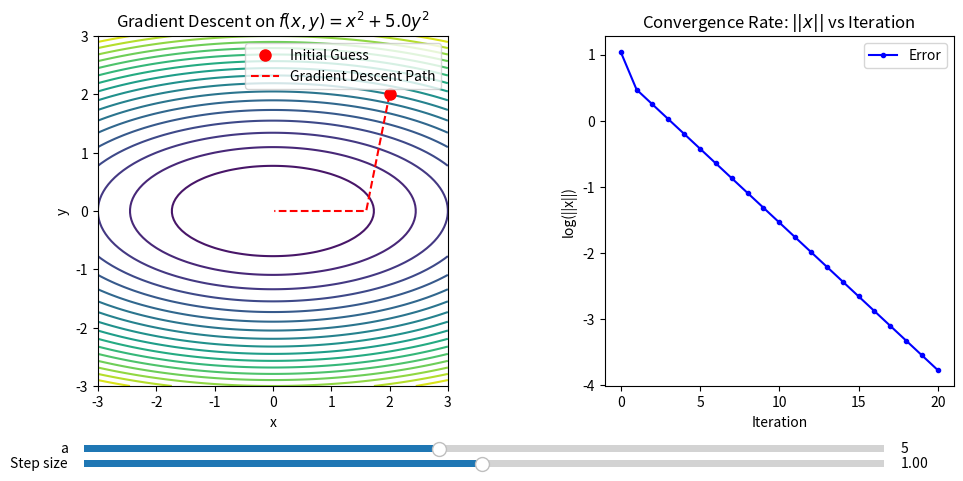

The script that saved this image:
import numpy as np
import matplotlib.pyplot as plt
from matplotlib.widgets import Slider

# Parameters for the quadratic function
A_DEFAULT = 5.0
LEARNING_RATE = 1.0
N_STEPS = 20

# Function definition
f = lambda x, y, a: x**2 + a * y**2

def grad(x, y, a):
    return np.array([2*x, 2*a*y])

def gradient_descent(x0, y0, a, lr=LEARNING_RATE, n_steps=N_STEPS):
    path = [(x0, y0)]
    x, y = x0, y0
    lipschitz_norm = 2 * a
    norm_lr = lr / lipschitz_norm
    for _ in range(n_steps):
        g = grad(x, y, a)
        x -= norm_lr * g[0]
        y -= norm_lr * g[1]
        path.append((x, y))
    return np.array(path)

# Initial guess
x0, y0 = 2.0, 2.0

def plot_demo(a):
    import matplotlib.gridspec as gridspec
    fig = plt.figure(figsize=(10, 5))
    gs = gridspec.GridSpec(1, 2, width_ratios=[1.2, 1])
    ax = fig.add_subplot(gs[0])
    ax2 = fig.add_subplot(gs[1])
    plt.subplots_adjust(left=0.08, right=0.97, bottom=0.18, wspace=0.32)
    ax2.set_title("Convergence Rate: $||x||$ vs Iteration")
    ax2.set_xlabel("Iteration")
    ax2.set_ylabel("log(||x||)")

    # Contour plot
    x = np.linspace(-3, 3, 100)
    y = np.linspace(-3, 3, 100)
    X, Y = np.meshgrid(x, y)
    Z = f(X, Y, a)
    cs = [ax.contour(X, Y, Z, levels=20)]
    ax.set_title(f"Gradient Descent on $f(x, y) = x^2 + {a}y^2$")
    ax.set_xlabel("x")
    ax.set_ylabel("y")
    ax.set_aspect('equal')

    # Initial guess point
    point, = ax.plot([x0], [y0], 'ro', markersize=8, label="Initial Guess", zorder=3)

    # Gradient descent path (drawn after contours)
    path = gradient_descent(x0, y0, a)
    line, = ax.plot(path[:,0], path[:,1], 'r--', label="Gradient Descent Path", zorder=4)
    ax.legend()

    # Convergence plot
    errors = np.linalg.norm(path, axis=1)
    conv_line, = ax2.plot(range(len(errors)), np.log(errors), 'b.-', label="Error")
    ax2.legend()

    # Sliders for 'a' and step size
    ax_a = plt.axes([0.1, 0.04, 0.8, 0.03])  # Move 'a' slider down
    slider_a = Slider(ax_a, 'a', 1.0, 10.0, valinit=a)
    ax_lr = plt.axes([0.1, 0.01, 0.8, 0.03])  # Move step size slider down
    slider_lr = Slider(ax_lr, 'Step size', 0.01, 2.0, valinit=LEARNING_RATE)

    # Dragging event
    dragging = {'active': False}
    def on_press(event):
        if event.inaxes != ax: return
        contains, _ = point.contains(event)
        if contains:
            dragging['active'] = True
    def on_motion(event):
        if not dragging['active']: return
        if event.inaxes != ax: return
        x, y = event.xdata, event.ydata
        point.set_data([x], [y])
        path = gradient_descent(x, y, slider_a.val, lr=slider_lr.val)
        line.set_data(path[:,0], path[:,1])
        errors = np.linalg.norm(path, axis=1)
        conv_line.set_data(range(len(errors)), np.log(errors))
        ax2.relim()
        ax2.autoscale_view()
    fig.canvas.draw_idle()
    def on_release(event):
        dragging['active'] = False
    fig.canvas.mpl_connect('button_press_event', on_press)
    fig.canvas.mpl_connect('motion_notify_event', on_motion)
    fig.canvas.mpl_connect('button_release_event', on_release)

    # Slider update
    def update(val):
        a = slider_a.val
        lr = slider_lr.val
        Z = f(X, Y, a)
        # Remove old contours
        for c in cs[0].collections:
            c.remove()
        # Redraw contours and update cs reference
        cs[0] = ax.contour(X, Y, Z, levels=20)
        x, y = point.get_data()
        path = gradient_descent(x[0], y[0], a, lr=lr)
        line.set_data(path[:,0], path[:,1])
        errors = np.linalg.norm(path, axis=1)
        conv_line.set_data(range(len(errors)), np.log(errors))
        ax2.relim()
        ax2.autoscale_view()
    fig.canvas.draw_idle()
    slider_a.on_changed(update)
    slider_lr.on_changed(update)

    plt.show()

if __name__ == "__main__":
    plot_demo(A_DEFAULT)
